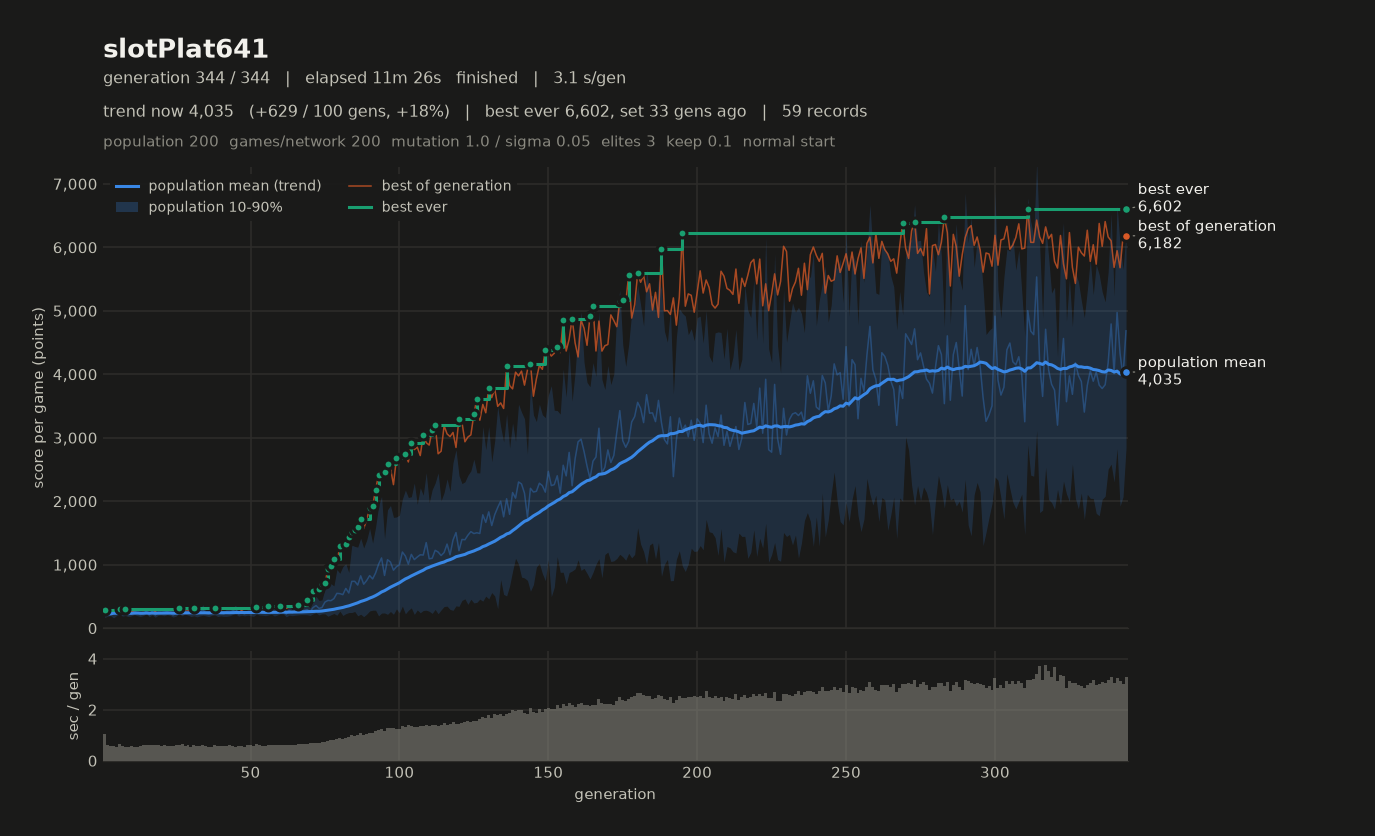

The file beside this chart, header and first rows:
# name=slotPlat641 generations=344 popul…, 4, 1, 2) monsterFraction=0.0 monsterMult=1.0 f…
gen, elapsed_s, mean, median, p10, p90, best, chosen
1, 1.06, 232.5, 227.2, 167.7, 311.2, 291.9, 286.4
2, 1.67, 213.3, 212.8, 187.3, 241.7, 277.7, 256.4
3, 2.23, 229.1, 236.3, 198.8, 252.2, 274.4, 260.8
4, 2.81, 264.2, 278.1, 160.9, 322.8, 274.5, 250.1
5, 3.34, 236.6, 240.5, 198.2, 271.6, 274.5, 255.2
6, 3.98, 277.6, 281.5, 220.8, 331.4, 300.1, 299.4
7, 4.55, 214.5, 213.9, 190.3, 241.6, 298, 277.9
8, 5.10, 240.1, 235.9, 198.4, 288, 302.7, 278.6
9, 5.62, 212.7, 210.6, 181.8, 245.1, 283.6, 281.4
10, 6.18, 223.4, 222.3, 194.2, 254.1, 264.1, 248.8
11, 6.70, 267, 266.9, 213.3, 316.3, 277.2, 256.9
12, 7.24, 245, 247.8, 196.9, 288, 284, 284
13, 7.83, 214.6, 211.3, 184.1, 248.3, 287.9, 271.7
14, 8.43, 230.2, 230.6, 198.5, 258.4, 277.2, 264
15, 9.05, 271, 263.6, 224.8, 327.9, 301.3, 272.1
16, 9.67, 211.4, 208.5, 180.1, 246.2, 288.3, 260.5
17, 10.27, 266.7, 268.9, 209.3, 316.7, 295, 274.8
18, 10.89, 207.9, 204.7, 172.2, 247.4, 263.6, 255.5
19, 11.51, 246.3, 242.3, 204.1, 293.1, 299.5, 273.7
20, 12.09, 239.8, 239.7, 206.1, 269.9, 299.7, 276.2
21, 12.70, 247.8, 247.5, 195.6, 295.4, 288.9, 276.9
22, 13.29, 261.3, 266.3, 211.8, 302.5, 296.8, 296.8
23, 13.85, 236.7, 231.7, 200.8, 285.6, 302.2, 273.7
24, 14.43, 207.4, 205.8, 174.3, 241.7, 285.8, 269
25, 15.06, 234, 231.9, 189.8, 279.1, 288.5, 249.1
26, 15.67, 288.1, 283.9, 231.8, 350.7, 311.8, 309.9
27, 16.31, 268.1, 271.2, 194.2, 330.5, 291.2, 285.8
28, 16.90, 270.5, 272.9, 222.4, 313.1, 292.1, 257.9
29, 17.50, 248.4, 241.4, 204.9, 302.3, 286.3, 259.5
30, 18.05, 245, 242.8, 183.8, 312.9, 278.6, 260.6
31, 18.66, 240.9, 243.5, 194.1, 283.2, 315.1, 303.8
32, 19.24, 219.6, 221.4, 177.9, 263.4, 296.7, 277
33, 19.82, 245.9, 248.8, 192.5, 300.8, 302.4, 287.2
34, 20.42, 292, 299.7, 203.7, 369.3, 311.9, 280.8
35, 20.98, 233.5, 232.5, 193.7, 278.1, 300.9, 276.2
36, 21.53, 222.6, 221.9, 181.2, 260.9, 313.9, 293.7
37, 22.07, 242.3, 240.2, 203.6, 289.4, 309.8, 289.5
38, 22.70, 245.3, 243.2, 208.9, 278.6, 324.2, 324.2
39, 23.29, 240.4, 238.8, 183.5, 300, 309.6, 307
40, 23.86, 231, 230.1, 193.9, 269.5, 287, 281.9
41, 24.42, 225.2, 223.7, 186.3, 267.2, 306.8, 287.5
42, 24.98, 248.3, 248.8, 186.8, 300.5, 298.7, 284.8
43, 25.58, 247.2, 250.8, 194.3, 295.5, 302.9, 284.2
44, 26.15, 272.2, 271.7, 215.3, 325.7, 308.6, 274.1
45, 26.68, 299.2, 310.6, 224.7, 360.6, 323.1, 279.7
46, 27.27, 227.2, 228.5, 189.7, 264.6, 314, 290
47, 27.85, 240, 236.8, 204.3, 280, 278.3, 263.4
48, 28.37, 227.3, 228.2, 193.6, 258.6, 311.1, 311.1
49, 28.97, 251, 250.2, 204.6, 291.9, 306, 306
50, 29.59, 255.6, 254.8, 196.4, 310.6, 315.3, 283.8
51, 30.17, 247.1, 253.9, 186.2, 299.5, 307.2, 304.1
52, 30.81, 294.7, 300.5, 221.2, 355.4, 336.9, 305.1
53, 31.42, 272.5, 262.6, 206.4, 350.7, 331, 283.6
54, 32.00, 242.8, 245.3, 203.8, 281.5, 312.3, 278
55, 32.58, 239.7, 233.8, 196.2, 292, 315.4, 311
56, 33.18, 275, 279.3, 207.2, 334, 345.6, 339.8
57, 33.79, 282.8, 283.9, 221.1, 344.8, 323.2, 305.8
58, 34.39, 249.3, 250.1, 191.7, 299.6, 345.4, 310.7
59, 35.00, 237.8, 239.5, 207.5, 275.7, 315.3, 293.9
... 285 more rows
